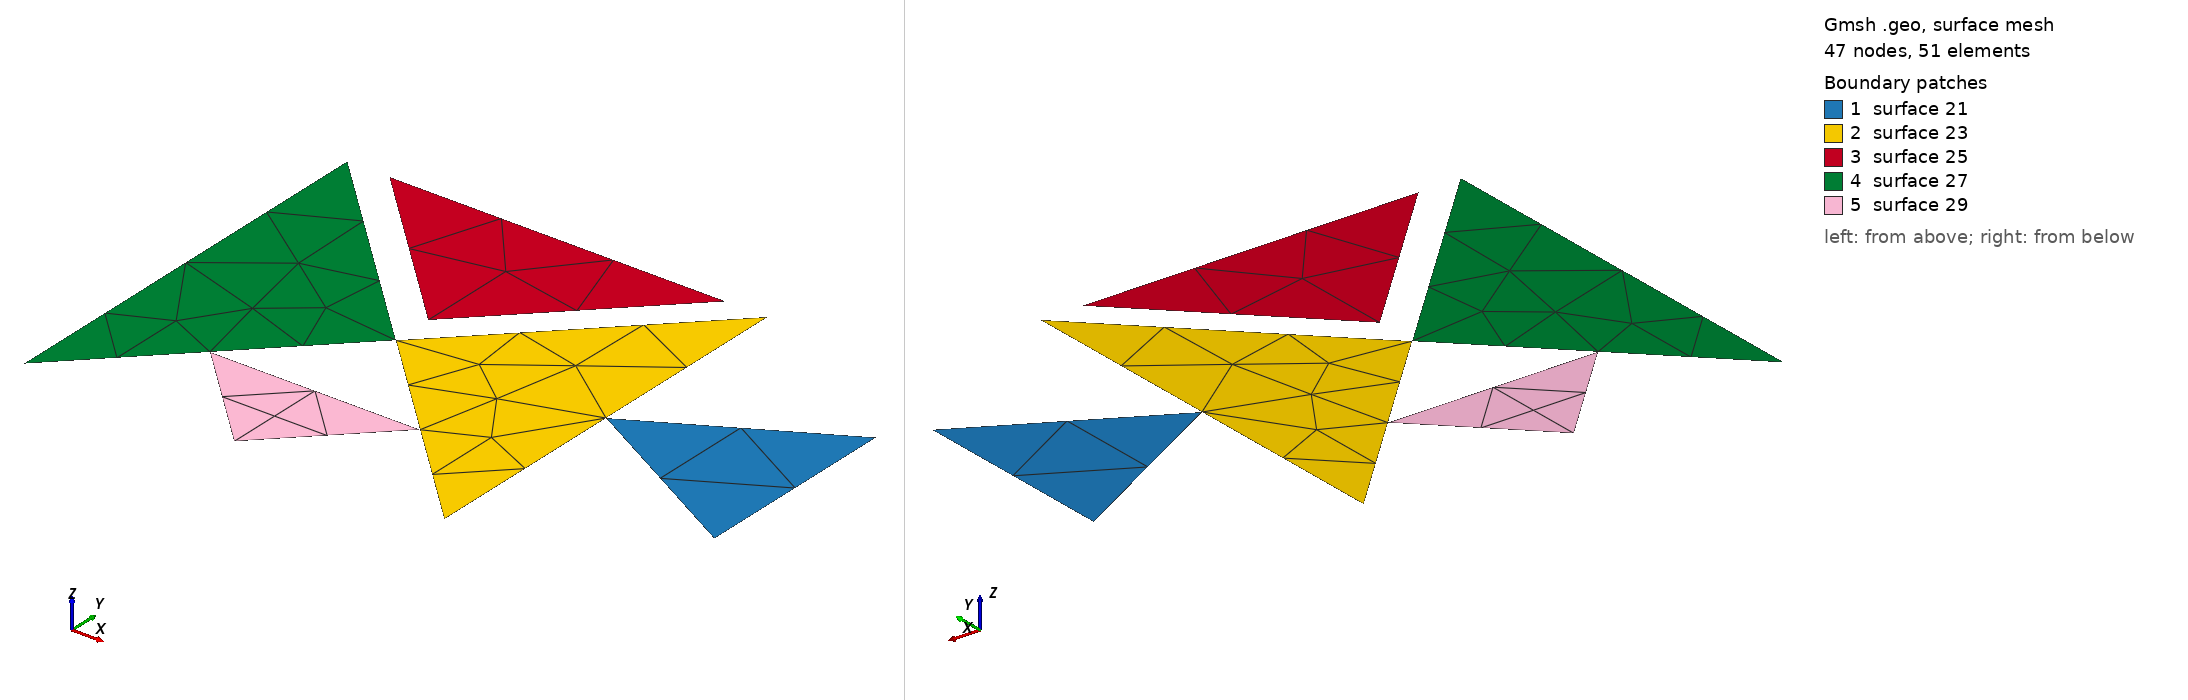

Gmsh geometry script, surface-meshed: 47 nodes, 51 surface elements. Boundary patches (legend numbers): 1 surface 21, 2 surface 23, 3 surface 25, 4 surface 27, 5 surface 29. Left view from above one corner, right view from below the opposite corner. The script declares no physical surfaces, so the legend lists its geometric surfaces. The drawing asked Gmsh for element sizes between 1% and 20% of the model's largest extent; the script's own settings can give other sizes.

=== singular_tri3.geo (drawn) ===
// gmsh
Point(1) = {0, 0, 0, 1.0};
Point(2) = {-1, 1, 0, 1.0};
Point(3) = {1, 1, 0, 1.0};
Point(4) = {1, -1, 0, 1.0};
Point(5) = {-1, -1, 0, 1.0};
Point(6) = {1, 0, 0, 1.0};
Point(7) = {-1, 0, 0, 1.0};
Point(8) = {-0, 0.2, 0, 1.0};
Point(9) = {-0.8, 1, 0, 1.0};
Point(10) = {0.8, 1, 0, 1.0};
Point(11) = {1.9, 0.5, 0, 1.0};
Point(12) = {1.9, -0.5, 0, 1.0};
Point(13) = {-0.5, -0.5, 0, 1.0};
Point(14) = {0.5, -0.5, 0, 1.0};
Point(15) = {0, -1, 0, 1.0};


Line(1) = {1, 14};
Line(2) = {14, 4};
Line(3) = {4, 6};
Line(4) = {6, 3};
Line(5) = {3, 1};
Line(6) = {2, 7};
Line(7) = {7, 5};
Line(8) = {5, 13};
Line(9) = {13, 1};
Line(10) = {1, 2};
Line(11) = {13, 15};
Line(12) = {15, 14};
Line(13) = {14, 13};
Line(14) = {8, 10};
Line(15) = {10, 9};
Line(16) = {9, 8};
Line(17) = {11, 6};
Line(18) = {6, 12};
Line(19) = {12, 11};

Line Loop(20) = -{17, 18, 19};
Plane Surface(21) = {20};
Line Loop(22) = -{5, 1, 2, 3, 4};
Plane Surface(23) = {22};
Line Loop(24) = -{14, 15, 16};
Plane Surface(25) = {24};
Line Loop(26) = -{10, 6, 7, 8, 9};
Plane Surface(27) = {26};
Line Loop(28) = -{13, 11, 12};
Plane Surface(29) = {28};
